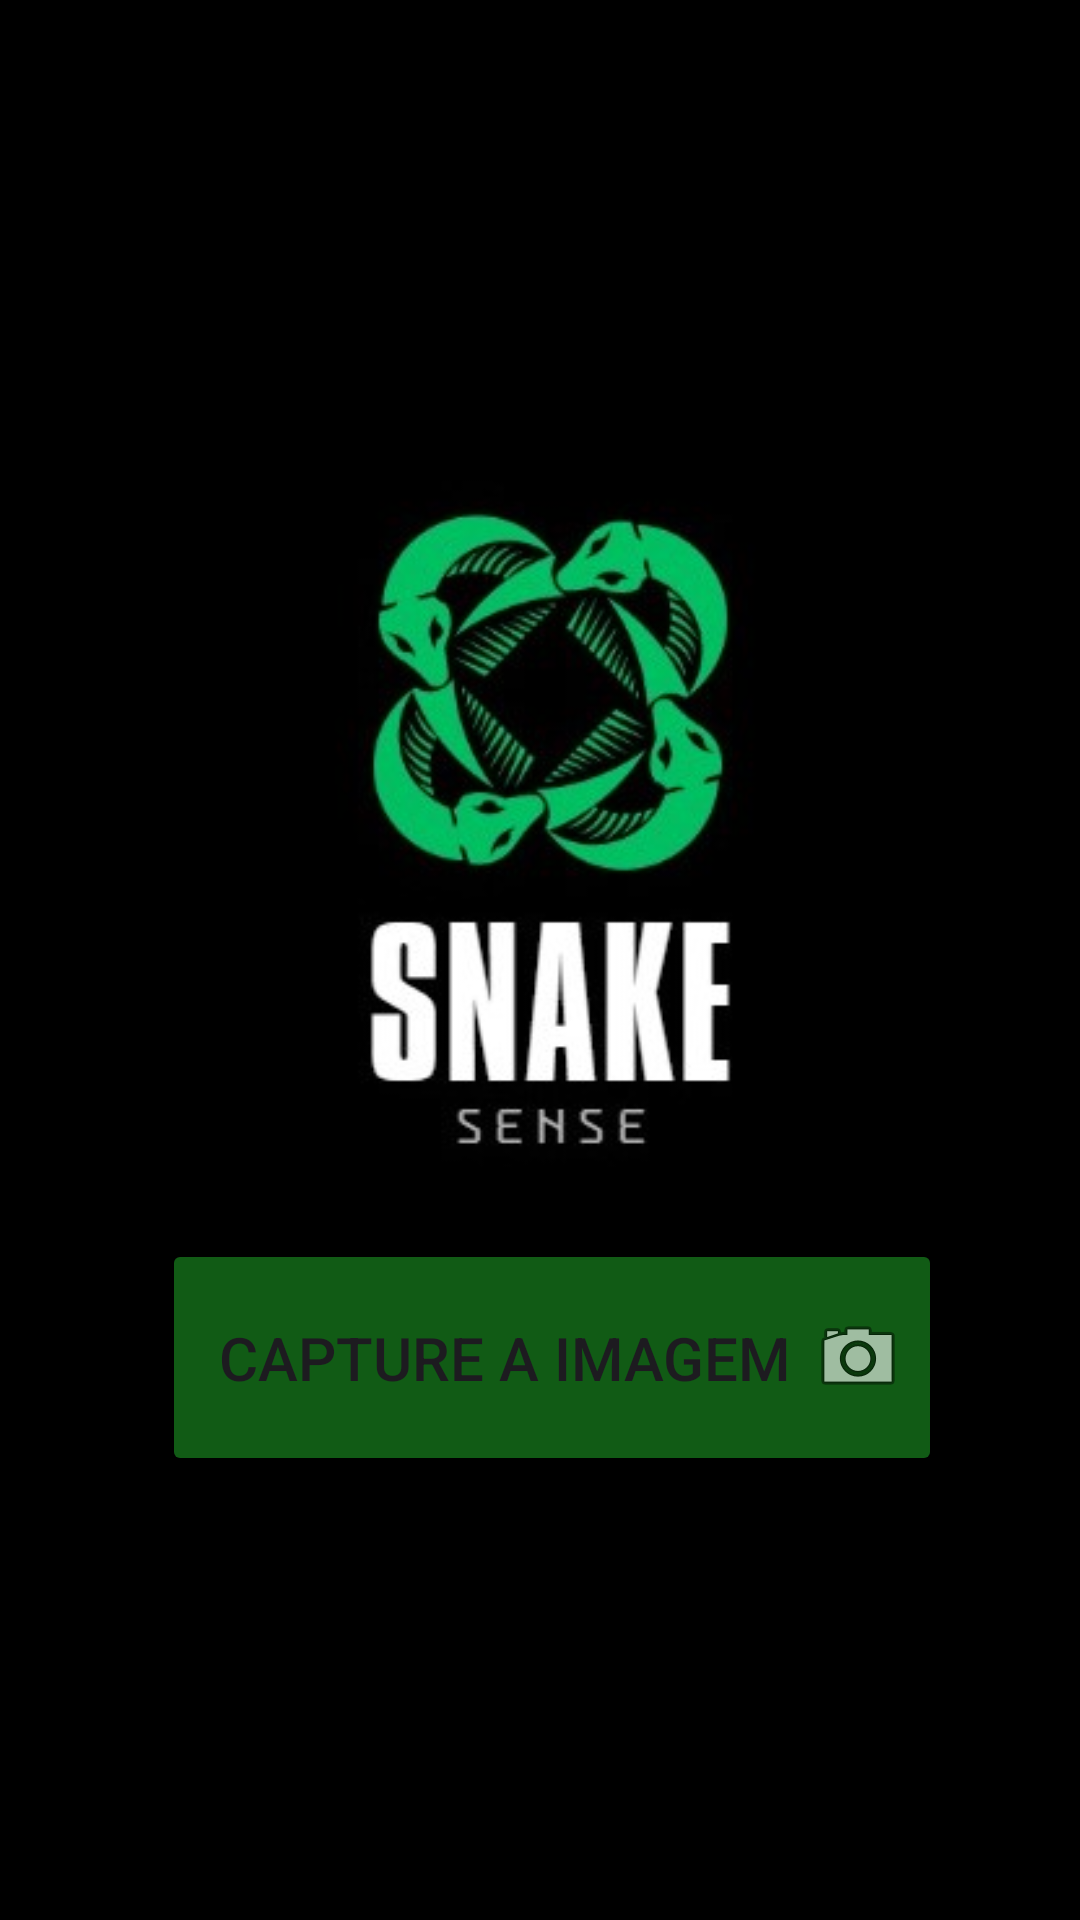

Reconstruct the res/layout file that produces this screen, plus the resources it refers to.
<!-- AndroidManifest.xml: application theme Theme.SnakeSense -->
<!-- res/layout/activity_main.xml -->
<?xml version="1.0" encoding="utf-8"?>
<androidx.constraintlayout.widget.ConstraintLayout xmlns:android="http://schemas.android.com/apk/res/android"
    xmlns:app="http://schemas.android.com/apk/res-auto"
    xmlns:tools="http://schemas.android.com/tools"
    android:id="@+id/main"
    android:layout_width="match_parent"
    android:layout_height="match_parent"
    android:background="#000000"
    android:backgroundTint="#000000"
    android:backgroundTintMode="add"
    tools:context=".MainActivity">

    <ImageView
        android:id="@+id/imageView3"
        android:layout_width="356dp"
        android:layout_height="258dp"
        app:layout_constraintBottom_toBottomOf="parent"
        app:layout_constraintEnd_toEndOf="parent"
        app:layout_constraintHorizontal_bias="0.49"
        app:layout_constraintStart_toStartOf="parent"
        app:layout_constraintTop_toTopOf="parent"
        app:layout_constraintVertical_bias="0.401"
        app:srcCompat="@drawable/logo" />

    <Button
        android:id="@+id/openCameraButton"
        android:layout_width="260dp"
        android:layout_height="79dp"
        android:layout_marginBottom="148dp"
        android:backgroundTint="#115B15"
        android:drawableEnd="@android:drawable/ic_menu_camera"
        android:text="Capture a imagem"
        android:textColorLink="#13B161"
        android:textSize="20sp"
        app:layout_constraintBottom_toBottomOf="parent"
        app:layout_constraintEnd_toEndOf="parent"
        app:layout_constraintHorizontal_bias="0.54"
        app:layout_constraintStart_toStartOf="parent"
        app:layout_constraintTop_toBottomOf="@+id/imageView3"
        app:layout_constraintVertical_bias="1.0"
        app:rippleColor="#FFFFFF"
        app:strokeColor="#00BF5D" />

</androidx.constraintlayout.widget.ConstraintLayout>
<!-- resources referenced by this layout -->
<resources>
  <!-- drawable logo: jpeg bitmap (drawable, 15318 bytes) -->
  <style name="Theme.SnakeSense" parent="Base.Theme.SnakeSense" />
  <style name="Base.Theme.SnakeSense" parent="Theme.Material3.DayNight.NoActionBar">
          
          
      </style>
</resources>
